Dataset: dataset_processed (GitHub, snehadpatel/Local-Vegetable-Variety-Classifier). Classes: green chilli Marcha, ladies finger, pointed gourd, ivy gourd, peas.

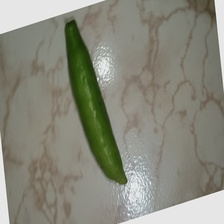
Label: ivy gourd

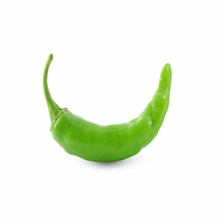
Label: green chilli Marcha

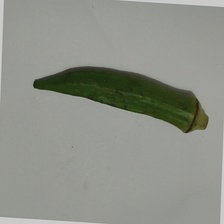
Label: ladies finger

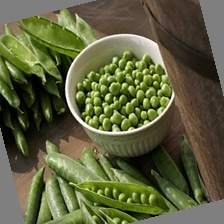
Label: peas

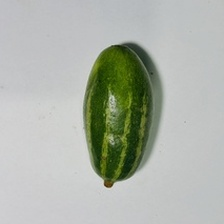
Label: pointed gourd

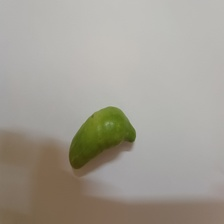
Label: ivy gourd
